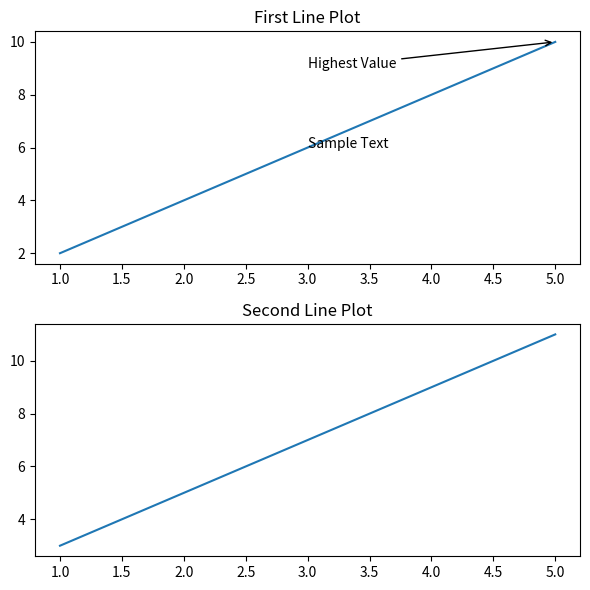

Recreate this plot in Python.
# import matplotlib.pyplot as plt
# x=[1,2,3,4,5]
# y=[2,3,4,5,6]
# plt.plot(x,y)
# plt.xlabel("x-axis")
# plt.ylabel("y-axis")
# plt.title("Simple Line Plot")
# plt.show()


# import matplotlib.pyplot as plt
# x=[1,2,3,4,5]
# y=[5,3,6,2,7]
# plt.scatter(x,y)
# plt.xlabel("x-axis")
# plt.ylabel("y-axis")
# plt.title("Simple Scatter Plot")
# plt.show()

# import matplotlib.pyplot as plt
# import numpy as np
# x=np.array([1,2,3,4,5])
# y=np.array([2,4,6,8,10])
# y1=np.array([3,5,7,9,11])
# plt.plot(x,y1,label="y=2x+1",linewidth=4,color="red",marker="o")
# # plt.plot(x,y,label="y=2x",linewidth=2)
# plt.title("Line Plot")
# plt.xlabel("x value")
# plt.ylabel("y value")
# plt.legend(loc="upper left",title="Graph")
# plt.grid(True)
# plt.xticks(x)
# plt.yticks(y1)
# sc=plt.scatter(x,y,c=y,cmap="")
# plt.colorbar(sc,label="color")
# plt.show()

import matplotlib.pyplot as plt
import numpy as np
x=[1,2,3,4,5]
y1=[2,4,6,8,10]
y2=[3,5,7,9,11]
fig,ax=plt.subplots(2,1,figsize=(6,6))
ax[0].plot(x,y1)
ax[0].set_title("First Line Plot")
ax[0].text(3,6,"Sample Text")
ax[0].annotate("Highest Value",
                xy=(5,10),
                xytext=(3,9),
                arrowprops=dict(arrowstyle="->"))
ax[1].plot(x,y2)
ax[1].set_title("Second Line Plot")
plt.tight_layout()
plt.show()
